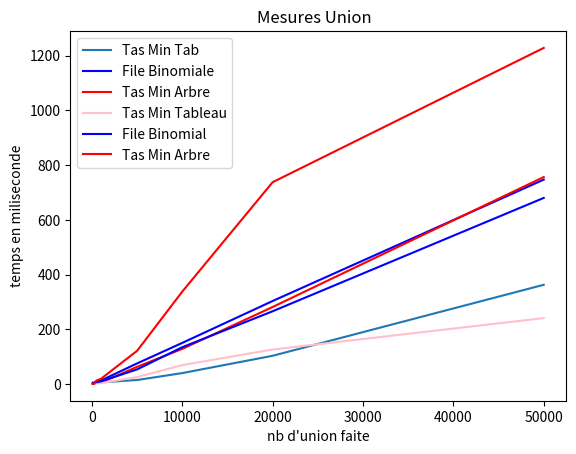

Reproduce this figure in Python.
import matplotlib.pyplot as plt

plt.plot([100, 200, 500, 1000,5000,10000,20000,50000], [5.28, 4.46, 7.7, 5.7,14.3,39.62,102.9,362.4],label="Tas Min Tab")
plt.ylabel('temps en microseconde')
plt.xlabel('nb d\'elements de la liste')
plt.title("Mesures ConsIter sur le tas min utilisant un tableau ")
plt.legend()
plt.savefig('timeConsIterTasMinTab.png')
plt.show()

plt.plot([100, 200, 500, 1000,5000,10000,20000,50000], [0.0, 0.0, 9.40,12.50 ,75.0 ,150.0 ,303.15,746.94],label="File Binomiale",color="blue")
plt.plot([100, 200, 500, 1000,5000,10000,20000,50000], [0.0, 0.0, 3.125,4.9 ,62.5 ,128.13,281.24,756.3],label="Tas Min Arbre",color="red")
plt.ylabel('temps en miliseconde')
plt.xlabel('taille des listes')
plt.title("Mesures ConsIter ")
plt.legend()
plt.savefig('timeConsIter.png')
plt.show()

plt.plot([100, 200, 500, 1000,5000,10000,20000,50000], [0.0, 0.0, 3.125, 3.125,25.01,68.737,125.84,240.650],label="Tas Min Tableau",color="pink")
plt.plot([100, 200, 500, 1000,5000,10000,20000,50000], [3.125, 3.125, 6.25,9.37 ,53.114 ,134.3,265.66,680.0],label= "File Binomial",color="blue")
plt.plot([100, 200, 500, 1000,5000,10000,20000,50000], [0.0, 0.0, 12.46, 18.746 ,121.00 ,337.53 ,737.5 ,1228.35],label = "Tas Min Arbre",color="red")
plt.ylabel('temps en miliseconde')
plt.xlabel('nb d\'union faite')
plt.title("Mesures Union  ")
plt.legend()
plt.savefig('timeUnion.png')
plt.show()









